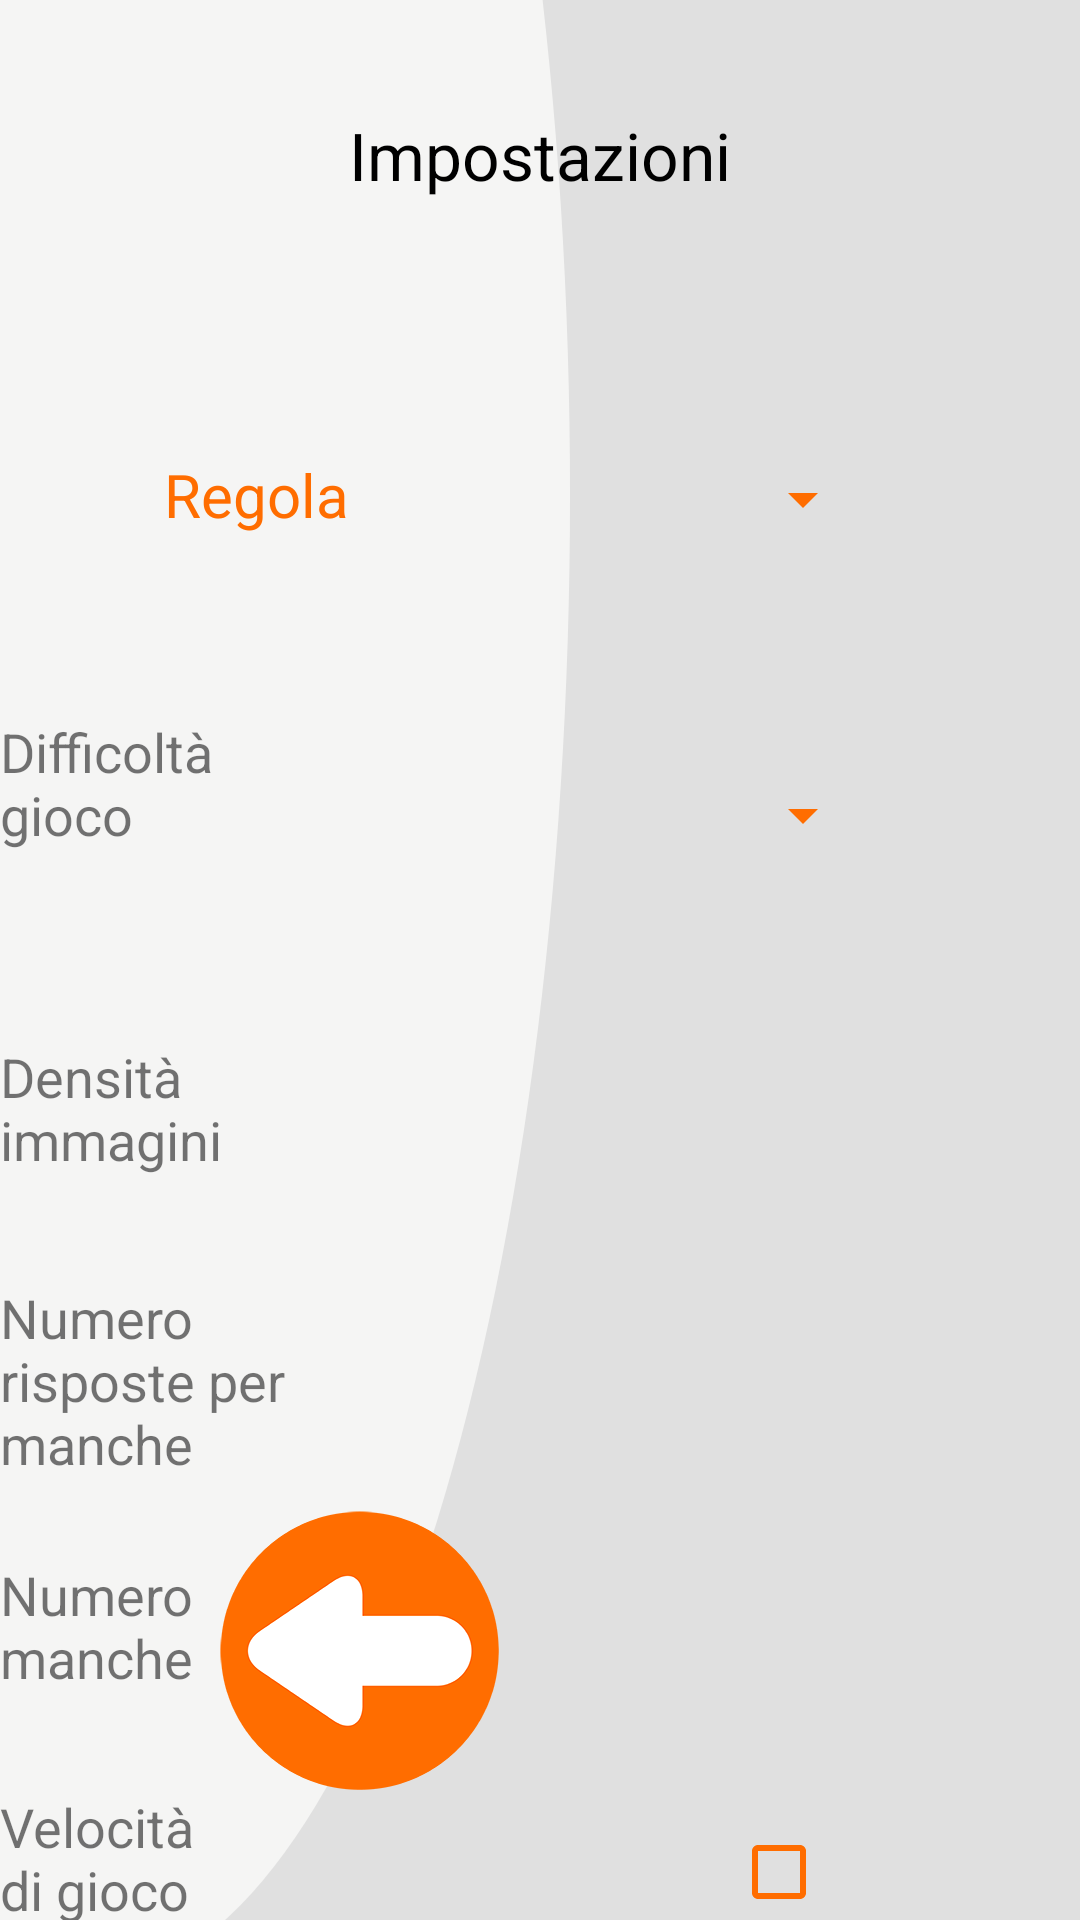

Android layout source for this screen:
<!-- AndroidManifest.xml: application theme AppTheme -->
<!-- res/layout/master_game2_settings_fragment.xml -->
<RelativeLayout
    xmlns:android="http://schemas.android.com/apk/res/android"
    xmlns:app="http://schemas.android.com/apk/res-auto"
    xmlns:tools="http://schemas.android.com/tools"
    android:layout_width="match_parent"
    android:layout_height="match_parent"
    android:background="@drawable/_sfondo_grigio_xml"
    tools:context="it.playfellas.superapp.ui.master.game2.Game2SettingsFragment">

    <TextView
        android:id="@+id/ruleLabel"
        android:layout_width="wrap_content"
        android:layout_height="wrap_content"
        android:layout_below="@+id/settingsTextView"
        android:layout_marginTop="85dp"
        android:layout_toStartOf="@+id/settingsTextView"
        android:text="Regola"
        android:textColor="@color/orange"
        android:textSize="20dp"/>

    <Spinner
        android:id="@+id/ruleSpinner"
        android:layout_width="wrap_content"
        android:layout_height="wrap_content"
        android:layout_alignBottom="@+id/ruleLabel"
        android:layout_marginRight="150dp"
        android:layout_toEndOf="@+id/settingsTextView"
        android:spinnerMode="dropdown"/>

    <TextView
        android:id="@+id/settingsTextView"
        android:layout_width="wrap_content"
        android:layout_height="wrap_content"
        android:layout_alignParentTop="true"
        android:layout_centerHorizontal="true"
        android:layout_marginTop="37dp"
        android:text="Impostazioni"
        android:textAppearance="?android:attr/textAppearanceLarge"/>

    <Button
        android:id="@+id/startButton"
        android:layout_width="100dp"
        android:layout_height="100dp"
        android:layout_alignParentBottom="true"
        android:layout_alignParentEnd="true"
        android:layout_marginBottom="20dp"
        android:layout_marginRight="70dp"
        android:background="@drawable/_tasto_avanti"/>

    <TextView
        android:id="@+id/diffcultyLabel"
        android:layout_width="wrap_content"
        android:layout_height="wrap_content"
        android:layout_below="@+id/ruleLabel"
        android:layout_marginTop="60dp"
        android:layout_toStartOf="@+id/settingsTextView"
        android:text="Difficoltà gioco"
        android:textSize="18dp"/>


    <TextView
        android:id="@+id/densityLabel"
        android:layout_width="wrap_content"
        android:layout_height="wrap_content"
        android:layout_alignEnd="@+id/diffcultyLabel"
        android:layout_below="@+id/diffcultyLabel"
        android:layout_marginTop="63dp"
        android:text="Densità immagini"
        android:textSize="18dp"/>

    <TextView
        android:id="@+id/consecutiveAnswerLabel"
        android:layout_width="wrap_content"
        android:layout_height="wrap_content"
        android:layout_alignEnd="@+id/densityLabel"
        android:layout_below="@+id/densityLabel"
        android:layout_marginTop="35dp"
        android:text="Numero risposte per manche"
        android:textSize="18dp"/>

    <TextView
        android:id="@+id/partsNumCentralImgLabel"
        android:layout_width="wrap_content"
        android:layout_height="wrap_content"
        android:layout_alignEnd="@+id/consecutiveAnswerLabel"
        android:layout_below="@+id/consecutiveAnswerLabel"
        android:layout_marginTop="26dp"
        android:text="Numero manche"
        android:textSize="18dp"/>

    <org.adw.library.widgets.discreteseekbar.DiscreteSeekBar
        android:id="@+id/tileDensitySeekBar"
        android:layout_width="match_parent"
        android:layout_height="wrap_content"
        android:layout_alignBottom="@+id/densityLabel"
        android:layout_marginRight="150dp"
        android:layout_toEndOf="@+id/settingsTextView"
        android:indeterminate="false"
        app:dsb_indicatorColor="@color/orange"
        app:dsb_indicatorElevation="10dp"
        app:dsb_indicatorTextAppearance="@color/white"
        app:dsb_max="6"
        app:dsb_min="1"
        app:dsb_progressColor="@color/orange"
        app:dsb_rippleColor="@color/orange"
        app:dsb_trackColor="@color/orange"
        app:dsb_value="4"/>

    <org.adw.library.widgets.discreteseekbar.DiscreteSeekBar
        android:id="@+id/scorePerStageSeekBar"
        android:layout_width="match_parent"
        android:layout_height="wrap_content"
        android:layout_alignBottom="@+id/consecutiveAnswerLabel"
        android:layout_alignStart="@+id/tileDensitySeekBar"
        android:layout_marginRight="150dp"
        android:indeterminate="false"
        app:dsb_indicatorColor="@color/orange"
        app:dsb_indicatorElevation="10dp"
        app:dsb_indicatorTextAppearance="@color/white"
        app:dsb_max="4"
        app:dsb_min="1"
        app:dsb_progressColor="@color/orange"
        app:dsb_rippleColor="@color/orange"
        app:dsb_trackColor="@color/orange"
        app:dsb_value="4"/>

    <org.adw.library.widgets.discreteseekbar.DiscreteSeekBar
        android:id="@+id/numStagesSeekBar"
        android:layout_width="match_parent"
        android:layout_height="wrap_content"
        android:layout_alignBottom="@+id/partsNumCentralImgLabel"
        android:layout_alignStart="@+id/scorePerStageSeekBar"
        android:layout_marginRight="150dp"
        android:indeterminate="false"
        app:dsb_indicatorColor="@color/orange"
        app:dsb_indicatorElevation="10dp"
        app:dsb_indicatorTextAppearance="@color/white"
        app:dsb_max="10"
        app:dsb_min="1"
        app:dsb_progressColor="@color/orange"
        app:dsb_rippleColor="@color/orange"
        app:dsb_trackColor="@color/orange"
        app:dsb_value="2"/>

    <Spinner
        android:id="@+id/difficultyLevelSpinner"

        android:layout_width="wrap_content"
        android:layout_height="wrap_content"
        android:layout_alignBottom="@+id/diffcultyLabel"
        android:layout_alignStart="@+id/ruleSpinner"
        android:layout_marginRight="150dp"
        android:spinnerMode="dropdown"/>


    <TextView
        android:id="@+id/speedIncreasingLabel"
        android:layout_width="wrap_content"
        android:layout_height="wrap_content"
        android:layout_alignEnd="@+id/densityLabel"
        android:layout_below="@+id/partsNumCentralImgLabel"
        android:layout_marginTop="32dp"
        android:text="Velocità di gioco crescente"
        android:textSize="18dp"/>

    <CheckBox
        android:id="@+id/speedUpCheckBox"
        android:layout_width="wrap_content"
        android:layout_height="wrap_content"
        android:layout_alignBottom="@+id/speedIncreasingLabel"
        android:layout_alignStart="@+id/numStagesSeekBar"
        android:checked="false"/>

    <TextView
        android:id="@+id/textView"
        android:layout_width="wrap_content"
        android:layout_height="wrap_content"
        android:layout_alignEnd="@+id/speedIncreasingLabel"
        android:layout_below="@+id/speedIncreasingLabel"
        android:layout_marginTop="32dp"
        android:text="Tutorial"
        android:textSize="18dp"/>

    <CheckBox
        android:id="@+id/tutorialCheckBox"
        android:layout_width="wrap_content"
        android:layout_height="wrap_content"
        android:layout_alignBottom="@+id/textView"
        android:layout_toEndOf="@+id/settingsTextView"
        android:checked="false"/>


    <Button
        android:id="@+id/backButton"
        android:layout_width="100dp"
        android:layout_height="100dp"
        android:layout_marginBottom="20dp"
        android:layout_marginLeft="70dp"
        android:background="@drawable/_tasto_indietro"
        android:layout_alignBottom="@+id/startButton"
        android:layout_alignParentStart="true"/>

</RelativeLayout>
<!-- resources referenced by this layout -->
<resources>
  <color name="orange">#ff6d00</color>
  <color name="white">#FFFFFF</color>
  <!-- drawable _sfondo_grigio_xml (drawable) -->
  <?xml version="1.0" encoding="utf-8"?>
  <layer-list xmlns:android="http://schemas.android.com/apk/res/android">
      <item>
          <shape android:shape="rectangle">
              <solid
                  android:color="@color/background_generic_light"/>
          </shape>
      </item>
      <item
          android:bottom="-20dp"
          android:left="-130dp"
          android:right="170dp"
          android:top="-330dp">
          <shape
              android:shape="oval">
              <size
                  android:width="500dp"
                  android:height="500dp"/>
              <solid
                  android:color="@color/background_generic"/>
              <padding
                  android:paddingLeft="400dp"/>
          </shape>
      </item>
  </layer-list>
  <!-- drawable _tasto_indietro: png bitmap (drawable, 11286 bytes) -->
  <style name="AppTheme" parent="Theme.AppCompat.Light.NoActionBar">
          
          <item name="colorAccent">@color/orange</item>
          <item name="android:textColorPrimary">@color/black</item>
          <item name="android:textColorSecondary">@color/orange</item>
      </style>
  <color name="background_generic_light">@color/light_gray_generic_layout</color>
  <color name="background_generic">#f5f5f4</color>
  <color name="black">#000000</color>
  <color name="light_gray_generic_layout">#e0e0e0</color>
</resources>
